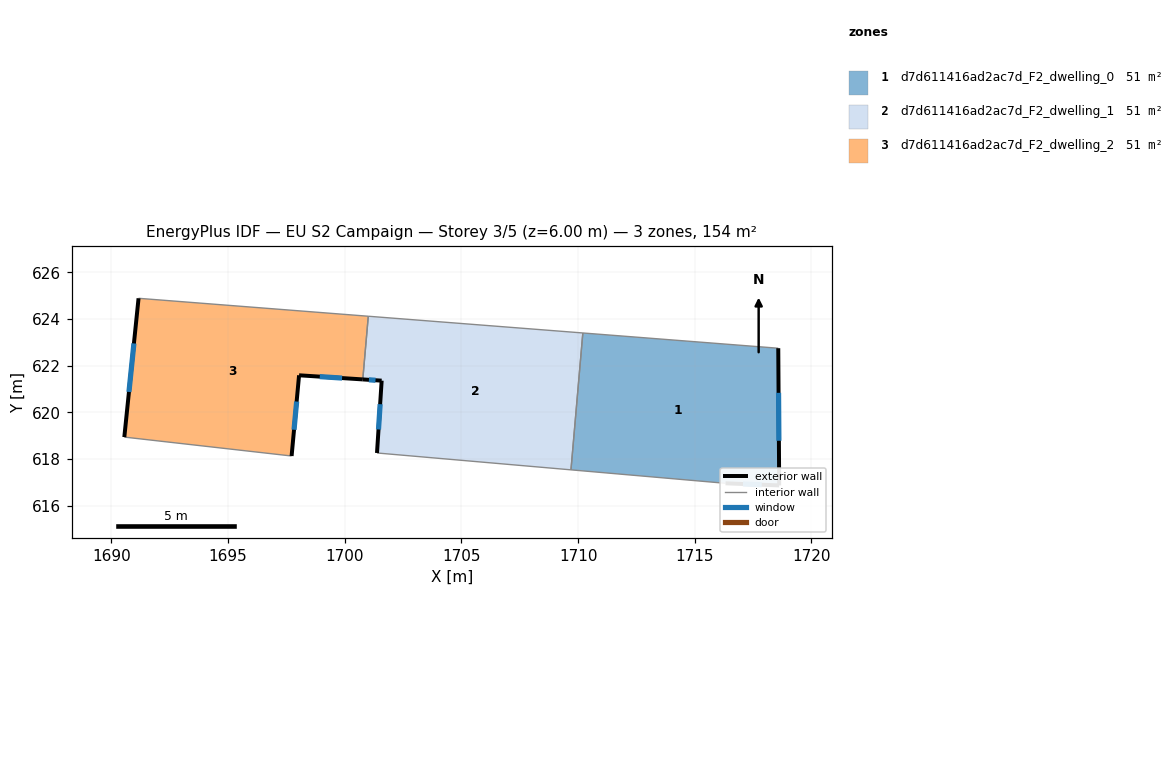
=== STOREY PLAN SPEC (per zone: floor XY polygon, exterior-wall plan segments, windows/doors) ===
zone 1: d7d611416ad2ac7d_F2_dwelling_0  (51.3 m²)
  floor: (1718.58, 622.74) (1718.62, 616.86) (1716.32, 616.95) (1709.69, 617.53) (1710.20, 623.40)
  exterior wall: (1718.62, 616.86) – (1718.58, 622.74)  [5.9 m]
    window: (1718.61, 618.78) – (1718.59, 620.83)  [2.2 m²]
  exterior wall: (1716.32, 616.95) – (1718.62, 616.86)  [2.3 m]
    window: (1717.07, 616.92) – (1717.87, 616.89)  [0.8 m²]
  interior walls: 3
zone 2: d7d611416ad2ac7d_F2_dwelling_1  (51.3 m²)
  floor: (1710.20, 623.40) (1709.69, 617.53) (1701.38, 618.25) (1701.58, 621.35) (1700.77, 621.41) (1701.01, 624.12)
  exterior wall: (1701.58, 621.35) – (1701.38, 618.25)  [3.1 m]
    window: (1701.51, 620.35) – (1701.45, 619.26)  [1.1 m²]
  exterior wall: (1700.77, 621.41) – (1701.58, 621.35)  [0.8 m]
    window: (1701.03, 621.39) – (1701.32, 621.37)  [0.3 m²]
  interior walls: 4
zone 3: d7d611416ad2ac7d_F2_dwelling_2  (51.3 m²)
  floor: (1701.01, 624.12) (1700.77, 621.41) (1698.04, 621.58) (1697.72, 618.12) (1690.55, 618.93) (1691.16, 624.88)
  exterior wall: (1698.04, 621.58) – (1700.77, 621.41)  [2.7 m]
    window: (1698.93, 621.53) – (1699.88, 621.46)  [1.0 m²]
  exterior wall: (1697.72, 618.12) – (1698.04, 621.58)  [3.5 m]
    window: (1697.82, 619.25) – (1697.94, 620.46)  [1.3 m²]
  exterior wall: (1691.16, 624.88) – (1690.55, 618.93)  [6.0 m]
    window: (1690.96, 622.95) – (1690.75, 620.87)  [2.2 m²]
  interior walls: 3

=== DERIVED (storey summary) ===
Building: EU S2 Campaign
Storey: 3 of 5  (floor level z = 6.00 m)
Storey gross floor area: 154.0 m²
Zones on this storey: 3
  - d7d611416ad2ac7d_F2_dwelling_0: floor 51.3 m²; exterior wall 8.2 m (24.5 m²); 2 window(s) 3.0 m²; WWR 12.2%
  - d7d611416ad2ac7d_F2_dwelling_1: floor 51.3 m²; exterior wall 3.9 m (11.8 m²); 2 window(s) 1.4 m²; WWR 12.2%
  - d7d611416ad2ac7d_F2_dwelling_2: floor 51.3 m²; exterior wall 12.2 m (36.6 m²); 3 window(s) 4.5 m²; WWR 12.2%
Zone adjacency (shared interzone walls):
  - d7d611416ad2ac7d_F2_dwelling_0 ↔ d7d611416ad2ac7d_F2_dwelling_1
  - d7d611416ad2ac7d_F2_dwelling_1 ↔ d7d611416ad2ac7d_F2_dwelling_2